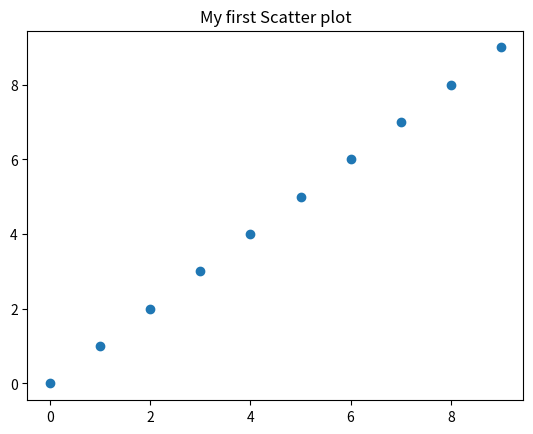

This figure's Python source:
import numpy as np
import matplotlib.pyplot as plt
a=np.arange(10)
b=np.arange(10)
plt.scatter(a,b,cmap="viridis")
plt.title("My first Scatter plot")
plt.show()
